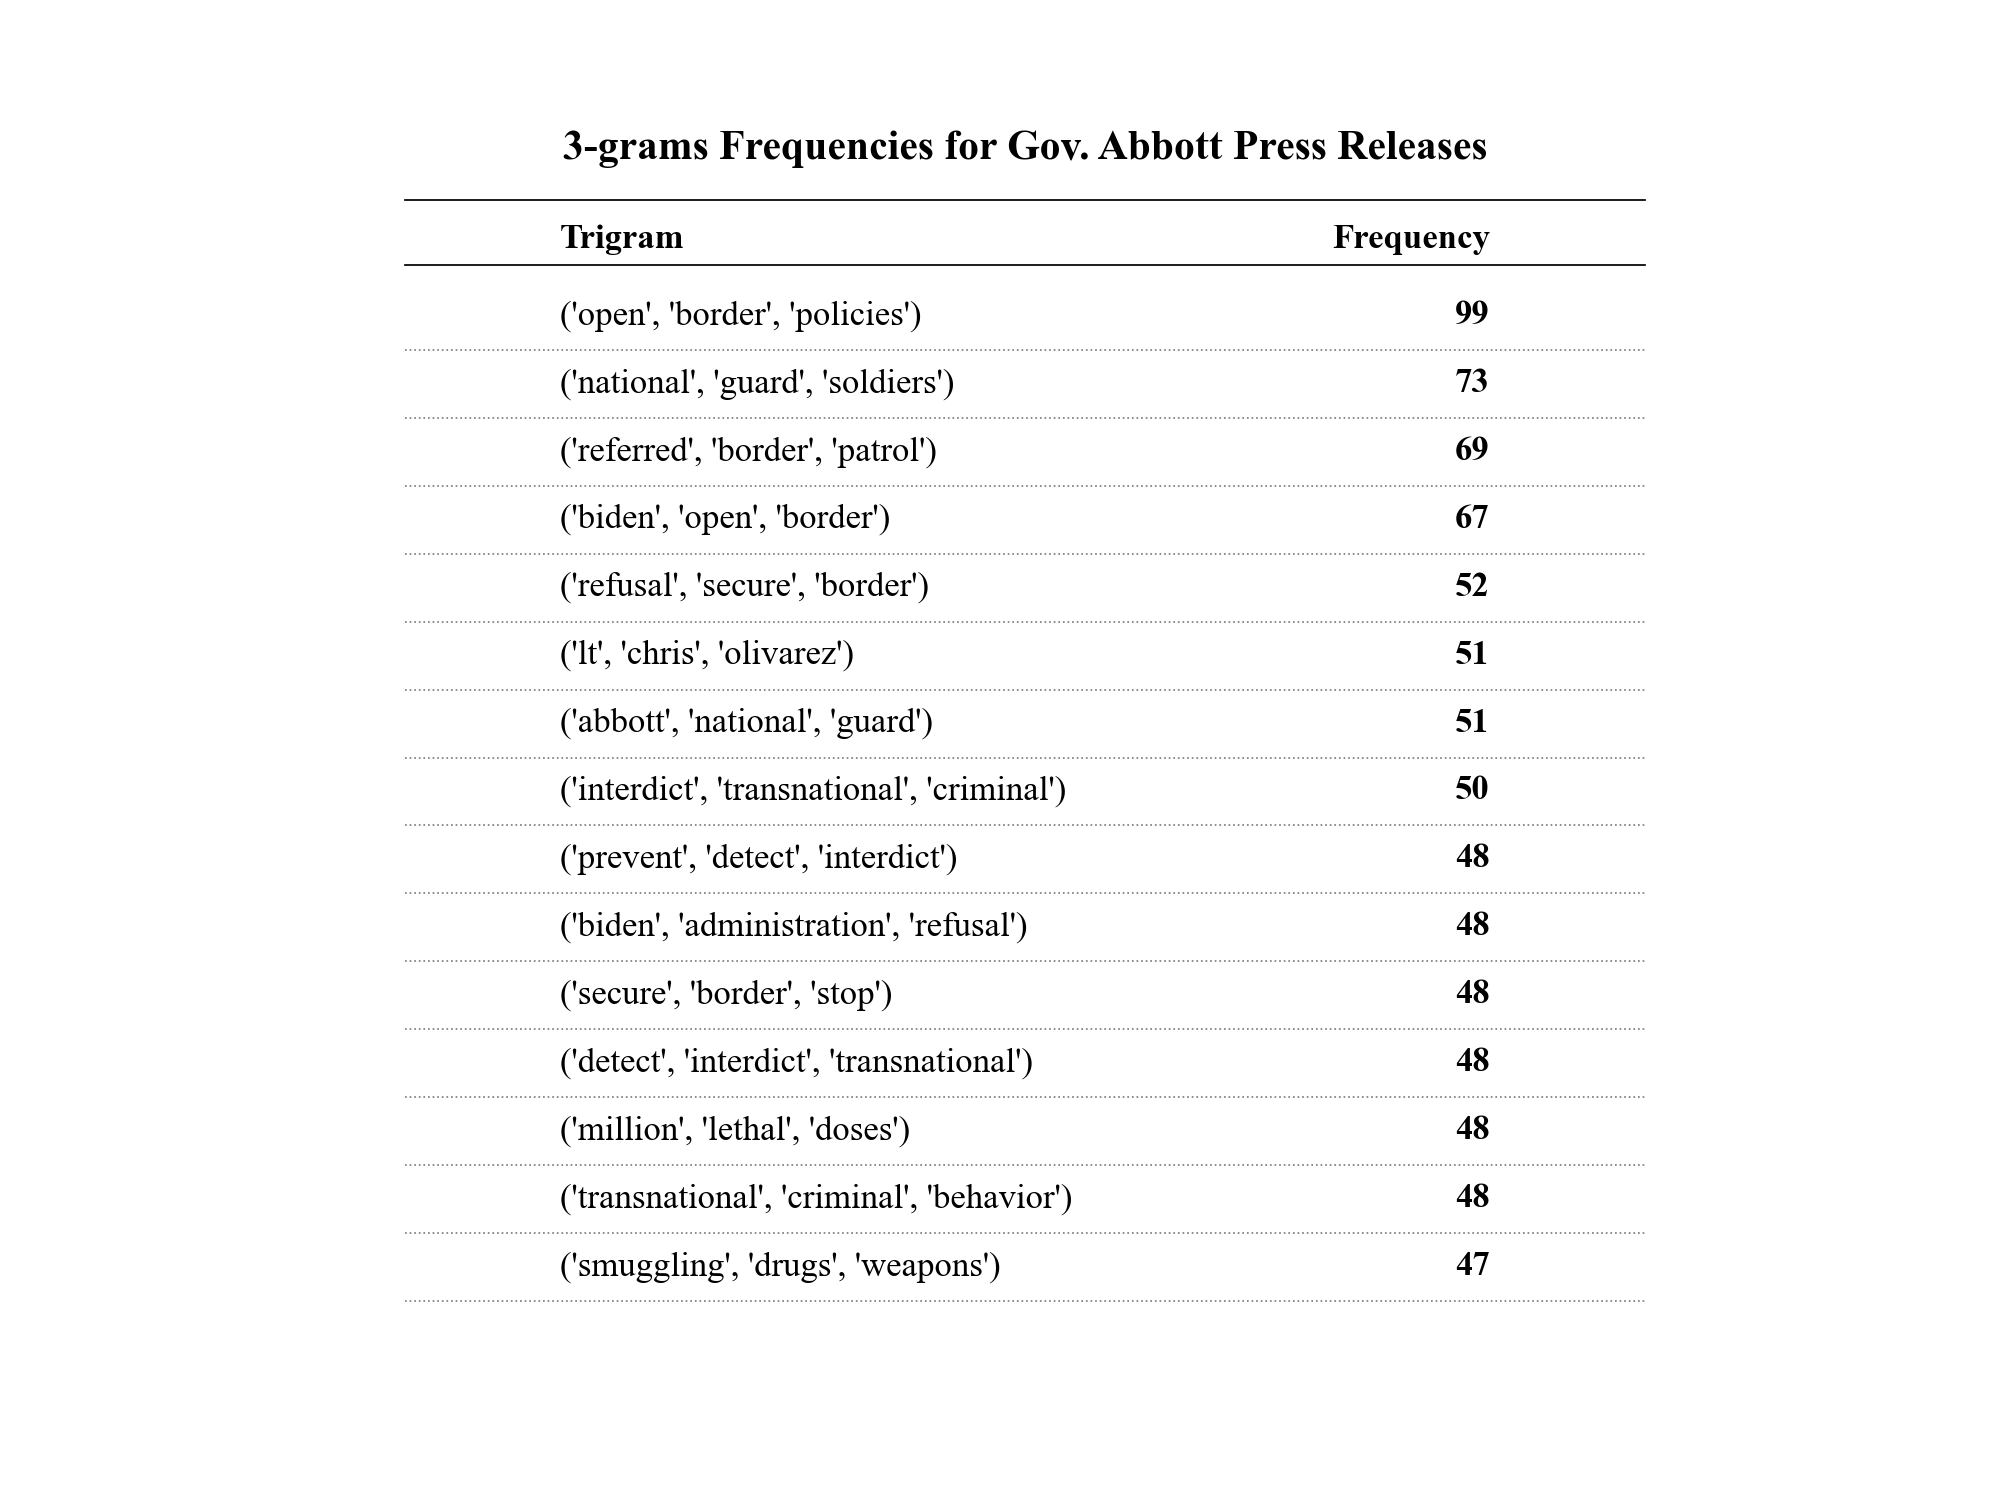

The file beside this chart, header and first rows:
Trigram, Frequency
('open', 'border', 'policies'), 99
('national', 'guard', 'soldiers'), 73
('referred', 'border', 'patrol'), 69
('biden', 'open', 'border'), 67
('refusal', 'secure', 'border'), 52
('lt', 'chris', 'olivarez'), 51
('abbott', 'national', 'guard'), 51
('interdict', 'transnational', 'criminal…, 50
('prevent', 'detect', 'interdict'), 48
('biden', 'administration', 'refusal'), 48
('secure', 'border', 'stop'), 48
('detect', 'interdict', 'transnational'), 48
('million', 'lethal', 'doses'), 48
('transnational', 'criminal', 'behavior'…, 48
('smuggling', 'drugs', 'weapons'), 47
